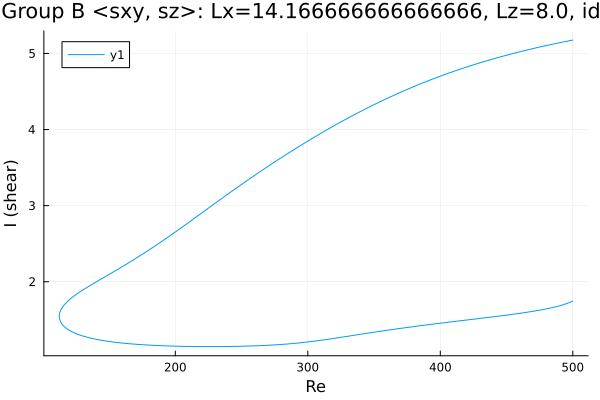

The table this chart was drawn from, first rows:
Re, shear
500.0, 5.176
499.3, 5.173
497.9, 5.168
496.4, 5.164
495, 5.159
493.6, 5.154
492.2, 5.149
490.8, 5.144
489.4, 5.139
488, 5.133
486.5, 5.128
485.1, 5.123
483.7, 5.118
482.3, 5.112
480.9, 5.107
479.5, 5.102
478.1, 5.096
476.6, 5.091
475.2, 5.085
473.8, 5.079
472.4, 5.074
471, 5.068
469.6, 5.062
468.2, 5.056
466.7, 5.051
465.3, 5.045
463.9, 5.039
462.5, 5.033
461.1, 5.026
459.7, 5.02
458.3, 5.014
456.8, 5.008
455.4, 5.001
454, 4.995
452.6, 4.989
451.2, 4.982
449.8, 4.975
448.4, 4.969
446.9, 4.962
445.5, 4.955
444.1, 4.949
442.7, 4.942
441.3, 4.935
439.9, 4.928
438.5, 4.921
437, 4.914
435.6, 4.906
434.2, 4.899
432.8, 4.892
431.4, 4.884
430, 4.877
428.6, 4.869
427.1, 4.862
425.7, 4.854
424.3, 4.846
422.9, 4.838
421.5, 4.83
420.1, 4.822
418.7, 4.814
417.2, 4.806
... 549 more rows
